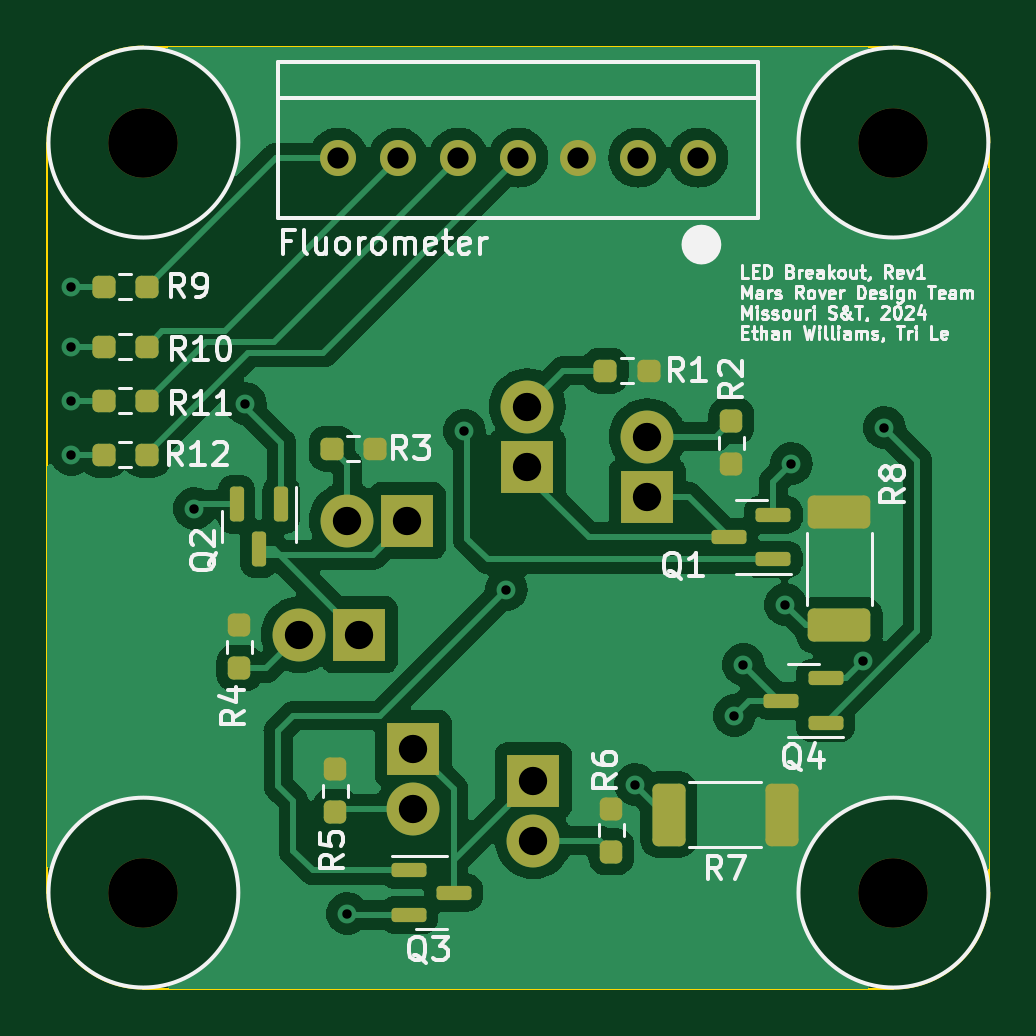
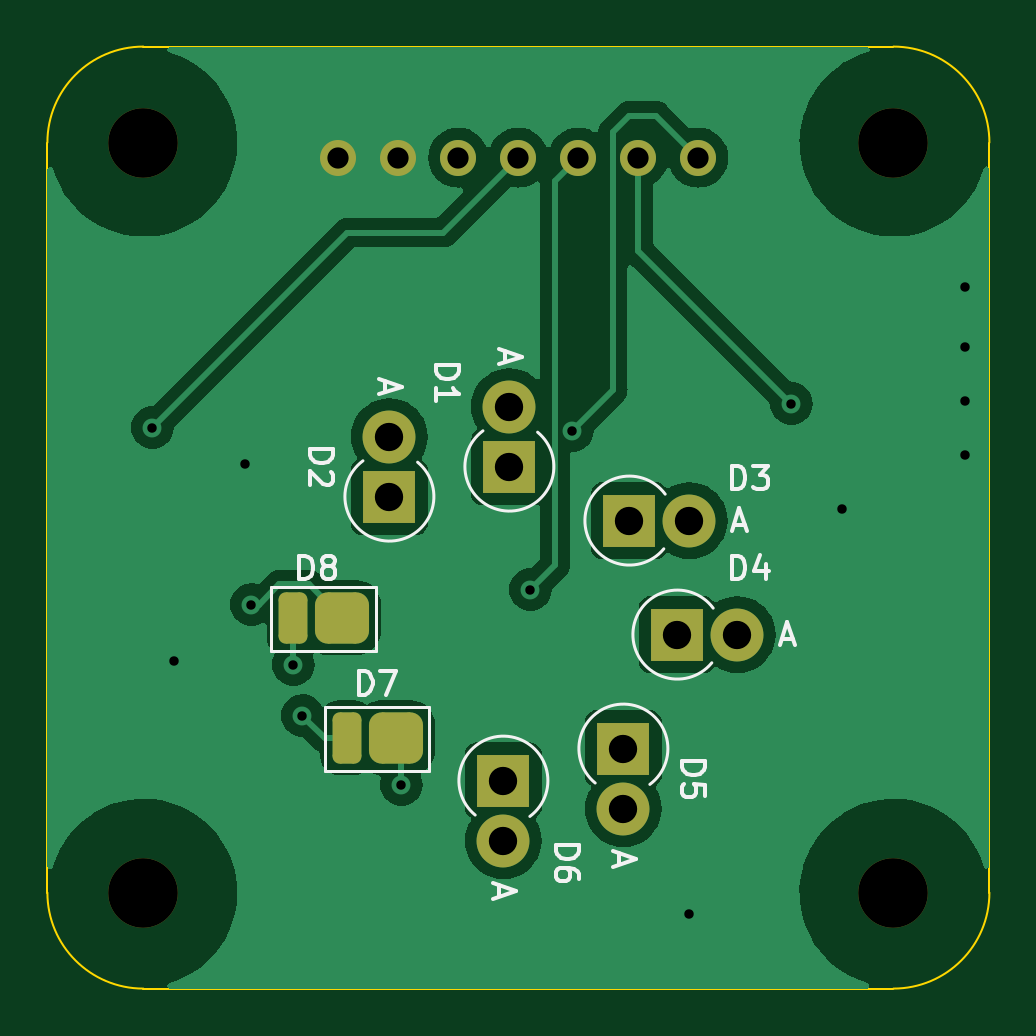
Circuit board: 11 layer files. Board 39.9 x 39.9 mm.
- bottom_copper: LEDBreakout_Hardware-B_Cu.gbr (47465 bytes)
- bottom_mask: LEDBreakout_Hardware-B_Mask.gbr (2333 bytes)
- paste: LEDBreakout_Hardware-B_Paste.gbr (1368 bytes)
- bottom_silk: LEDBreakout_Hardware-B_Silkscreen.gbr (11740 bytes)
- outline: LEDBreakout_Hardware-Edge_Cuts.gbr (987 bytes)
- top_copper: LEDBreakout_Hardware-F_Cu.gbr (82119 bytes)
- top_mask: LEDBreakout_Hardware-F_Mask.gbr (4032 bytes)
- paste: LEDBreakout_Hardware-F_Paste.gbr (3047 bytes)
- top_silk: LEDBreakout_Hardware-F_Silkscreen.gbr (58652 bytes)
- drill: LEDBreakout_Hardware-NPTH.drl (388 bytes)
- drill: LEDBreakout_Hardware-PTH.drl (904 bytes)

=== bottom_copper: LEDBreakout_Hardware-B_Cu.gbr (47465 bytes, source omitted) ===
=== bottom_mask: LEDBreakout_Hardware-B_Mask.gbr (2333 bytes, source withheld) ===
=== paste: LEDBreakout_Hardware-B_Paste.gbr (1368 bytes, source withheld) ===
=== bottom_silk: LEDBreakout_Hardware-B_Silkscreen.gbr (11740 bytes, source omitted) ===
=== outline: LEDBreakout_Hardware-Edge_Cuts.gbr ===
%TF.GenerationSoftware,KiCad,Pcbnew,7.0.7*%
%TF.CreationDate,2023-11-04T22:35:43-05:00*%
%TF.ProjectId,LEDBreakout_Hardware,4c454442-7265-4616-9b6f-75745f486172,rev?*%
%TF.SameCoordinates,Original*%
%TF.FileFunction,Profile,NP*%
%FSLAX46Y46*%
G04 Gerber Fmt 4.6, Leading zero omitted, Abs format (unit mm)*
G04 Created by KiCad (PCBNEW 7.0.7) date 2023-11-04 22:35:43*
%MOMM*%
%LPD*%
G01*
G04 APERTURE LIST*
%TA.AperFunction,Profile*%
%ADD10C,0.100000*%
%TD*%
G04 APERTURE END LIST*
D10*
X68580000Y-59436000D02*
G75*
G03*
X64516000Y-63500000I0J-4064000D01*
G01*
X68580000Y-99314000D02*
X100330000Y-99314000D01*
X64516000Y-95250000D02*
G75*
G03*
X68580000Y-99314000I4064000J0D01*
G01*
X64516000Y-63500000D02*
X64516000Y-95250000D01*
X100330000Y-99314000D02*
G75*
G03*
X104394000Y-95250000I0J4064000D01*
G01*
X68580000Y-59436000D02*
X100330000Y-59436000D01*
X104394000Y-63500000D02*
G75*
G03*
X100330000Y-59436000I-4064000J0D01*
G01*
X104394000Y-95250000D02*
X104394000Y-63500000D01*
M02*

=== top_copper: LEDBreakout_Hardware-F_Cu.gbr (82119 bytes, source omitted) ===
=== top_mask: LEDBreakout_Hardware-F_Mask.gbr ===
%TF.GenerationSoftware,KiCad,Pcbnew,7.0.7*%
%TF.CreationDate,2023-11-04T22:35:43-05:00*%
%TF.ProjectId,LEDBreakout_Hardware,4c454442-7265-4616-9b6f-75745f486172,rev?*%
%TF.SameCoordinates,Original*%
%TF.FileFunction,Soldermask,Top*%
%TF.FilePolarity,Negative*%
%FSLAX46Y46*%
G04 Gerber Fmt 4.6, Leading zero omitted, Abs format (unit mm)*
G04 Created by KiCad (PCBNEW 7.0.7) date 2023-11-04 22:35:43*
%MOMM*%
%LPD*%
G01*
G04 APERTURE LIST*
G04 Aperture macros list*
%AMRoundRect*
0 Rectangle with rounded corners*
0 $1 Rounding radius*
0 $2 $3 $4 $5 $6 $7 $8 $9 X,Y pos of 4 corners*
0 Add a 4 corners polygon primitive as box body*
4,1,4,$2,$3,$4,$5,$6,$7,$8,$9,$2,$3,0*
0 Add four circle primitives for the rounded corners*
1,1,$1+$1,$2,$3*
1,1,$1+$1,$4,$5*
1,1,$1+$1,$6,$7*
1,1,$1+$1,$8,$9*
0 Add four rect primitives between the rounded corners*
20,1,$1+$1,$2,$3,$4,$5,0*
20,1,$1+$1,$4,$5,$6,$7,0*
20,1,$1+$1,$6,$7,$8,$9,0*
20,1,$1+$1,$8,$9,$2,$3,0*%
G04 Aperture macros list end*
%ADD10RoundRect,0.237500X0.250000X0.237500X-0.250000X0.237500X-0.250000X-0.237500X0.250000X-0.237500X0*%
%ADD11C,2.946400*%
%ADD12RoundRect,0.150000X0.587500X0.150000X-0.587500X0.150000X-0.587500X-0.150000X0.587500X-0.150000X0*%
%ADD13RoundRect,0.249999X-1.075001X0.450001X-1.075001X-0.450001X1.075001X-0.450001X1.075001X0.450001X0*%
%ADD14RoundRect,0.237500X0.237500X-0.250000X0.237500X0.250000X-0.237500X0.250000X-0.237500X-0.250000X0*%
%ADD15RoundRect,0.237500X-0.237500X0.250000X-0.237500X-0.250000X0.237500X-0.250000X0.237500X0.250000X0*%
%ADD16RoundRect,0.150000X-0.587500X-0.150000X0.587500X-0.150000X0.587500X0.150000X-0.587500X0.150000X0*%
%ADD17RoundRect,0.150000X-0.150000X0.587500X-0.150000X-0.587500X0.150000X-0.587500X0.150000X0.587500X0*%
%ADD18C,1.524000*%
%ADD19RoundRect,0.249999X0.450001X1.075001X-0.450001X1.075001X-0.450001X-1.075001X0.450001X-1.075001X0*%
%ADD20R,2.240000X2.240000*%
%ADD21O,2.240000X2.240000*%
G04 APERTURE END LIST*
D10*
%TO.C,R9*%
X68730500Y-69596000D03*
X66905500Y-69596000D03*
%TD*%
D11*
%TO.C,REF\u002A\u002A*%
X68580000Y-63500000D03*
%TD*%
D10*
%TO.C,R11*%
X68730500Y-74422000D03*
X66905500Y-74422000D03*
%TD*%
%TO.C,R12*%
X68730500Y-76708000D03*
X66905500Y-76708000D03*
%TD*%
%TO.C,R1*%
X89963000Y-73152000D03*
X88138000Y-73152000D03*
%TD*%
D12*
%TO.C,Q1*%
X95250000Y-81148000D03*
X95250000Y-79248000D03*
X93375000Y-80198000D03*
%TD*%
D11*
%TO.C,REF\u002A\u002A*%
X100330000Y-63500000D03*
%TD*%
D13*
%TO.C,R8*%
X98044000Y-79134000D03*
X98044000Y-83934000D03*
%TD*%
D14*
%TO.C,R2*%
X93472000Y-77112500D03*
X93472000Y-75287500D03*
%TD*%
D11*
%TO.C,REF\u002A\u002A*%
X100330000Y-95250000D03*
%TD*%
D15*
%TO.C,R5*%
X76708000Y-90019500D03*
X76708000Y-91844500D03*
%TD*%
%TO.C,R4*%
X72644000Y-83923500D03*
X72644000Y-85748500D03*
%TD*%
D12*
%TO.C,Q4*%
X97457500Y-88072000D03*
X97457500Y-86172000D03*
X95582500Y-87122000D03*
%TD*%
D16*
%TO.C,Q3*%
X79834500Y-94300000D03*
X79834500Y-96200000D03*
X81709500Y-95250000D03*
%TD*%
D11*
%TO.C,REF\u002A\u002A*%
X68580000Y-95250000D03*
%TD*%
D17*
%TO.C,Q2*%
X74422000Y-78818500D03*
X72522000Y-78818500D03*
X73472000Y-80693500D03*
%TD*%
D15*
%TO.C,R6*%
X88392000Y-91694000D03*
X88392000Y-93519000D03*
%TD*%
D18*
%TO.C,Conn1*%
X76835000Y-64135000D03*
X79375000Y-64135000D03*
X81915000Y-64135000D03*
X84455000Y-64135000D03*
X86995000Y-64135000D03*
X89535000Y-64135000D03*
X92075000Y-64135000D03*
%TD*%
D10*
%TO.C,R3*%
X78382500Y-76454000D03*
X76557500Y-76454000D03*
%TD*%
D19*
%TO.C,R7*%
X95618000Y-91948000D03*
X90818000Y-91948000D03*
%TD*%
D10*
%TO.C,R10*%
X68730500Y-72136000D03*
X66905500Y-72136000D03*
%TD*%
D20*
%TO.C,D1*%
X84836000Y-77216000D03*
D21*
X84836000Y-74676000D03*
%TD*%
D20*
%TO.C,D5*%
X80010000Y-89154000D03*
D21*
X80010000Y-91694000D03*
%TD*%
D20*
%TO.C,D2*%
X89916000Y-78486000D03*
D21*
X89916000Y-75946000D03*
%TD*%
D20*
%TO.C,D3*%
X79756000Y-79502000D03*
D21*
X77216000Y-79502000D03*
%TD*%
D20*
%TO.C,D6*%
X85090000Y-90510000D03*
D21*
X85090000Y-93050000D03*
%TD*%
D20*
%TO.C,D4*%
X77724000Y-84328000D03*
D21*
X75184000Y-84328000D03*
%TD*%
M02*

=== paste: LEDBreakout_Hardware-F_Paste.gbr (3047 bytes, source withheld) ===
=== top_silk: LEDBreakout_Hardware-F_Silkscreen.gbr (58652 bytes, source omitted) ===
=== drill: LEDBreakout_Hardware-NPTH.drl ===
M48
; DRILL file {KiCad 7.0.7} date 2023 November 04, Saturday 22:35:46
; FORMAT={-:-/ absolute / inch / decimal}
; #@! TF.CreationDate,2023-11-04T22:35:46-05:00
; #@! TF.GenerationSoftware,Kicad,Pcbnew,7.0.7
; #@! TF.FileFunction,NonPlated,1,2,NPTH
FMAT,2
INCH
; #@! TA.AperFunction,NonPlated,NPTH,ComponentDrill
T1C0.1160
%
G90
G05
T1
X2.7Y-2.5
X2.7Y-3.75
X3.95Y-2.5
X3.95Y-3.75
T0
M30

=== drill: LEDBreakout_Hardware-PTH.drl ===
M48
; DRILL file {KiCad 7.0.7} date 2023 November 04, Saturday 22:35:46
; FORMAT={-:-/ absolute / inch / decimal}
; #@! TF.CreationDate,2023-11-04T22:35:46-05:00
; #@! TF.GenerationSoftware,Kicad,Pcbnew,7.0.7
; #@! TF.FileFunction,Plated,1,2,PTH
FMAT,2
INCH
; #@! TA.AperFunction,Plated,PTH,ViaDrill
T1C0.0157
; #@! TA.AperFunction,Plated,PTH,ComponentDrill
T2C0.0354
; #@! TA.AperFunction,Plated,PTH,ComponentDrill
T3C0.0472
%
G90
G05
T1
X2.58Y-2.74
X2.58Y-2.84
X2.58Y-2.93
X2.58Y-3.02
X2.785Y-3.11
X2.87Y-2.935
X3.04Y-3.785
X3.235Y-2.98
X3.305Y-3.245
X3.52Y-3.57
X3.685Y-3.455
X3.7Y-3.37
X3.77Y-3.27
X3.78Y-3.035
X3.8994Y-3.3644
X3.935Y-2.975
T2
X3.025Y-2.525
X3.125Y-2.525
X3.225Y-2.525
X3.325Y-2.525
X3.425Y-2.525
X3.525Y-2.525
X3.625Y-2.525
T3
X2.96Y-3.32
X3.04Y-3.13
X3.06Y-3.32
X3.14Y-3.13
X3.15Y-3.51
X3.15Y-3.61
X3.34Y-2.94
X3.34Y-3.04
X3.35Y-3.5634
X3.35Y-3.6634
X3.54Y-2.99
X3.54Y-3.09
T0
M30
